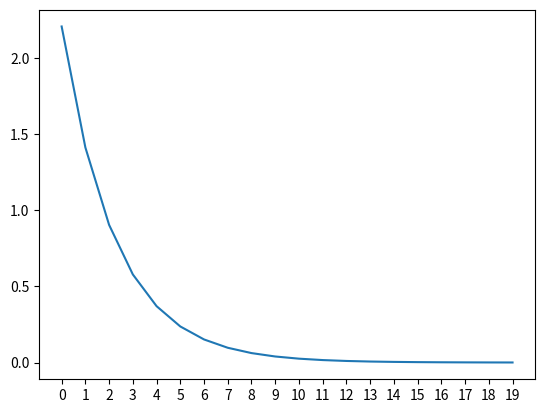

This figure's Python source:
'''
	- data sample
	- weight
	- feed forward
		- find output correspond to input at current value of weight
	- mean square error
	- training
	- learning rate
		- too big with value 1
		- too small with value 0.01
		- normal learning rate at 0.1
	- epoch
'''

import numpy as np
import matplotlib.pyplot as plt

class Neuron(object):
	def __init__(self, 
				train_data,
				learning_rate,
				epoch):
		self.input0 = train_data[0][0]
		self.output0 = train_data[0][1]
		self.learning_rate = learning_rate
		self.epoch = epoch
		self.init_weight()

	def init_weight(self):
		self.w = np.random.randn()
		print(self.w)

	def feed_forward(self):
		return self.input0*self.w

	def mean_square_error(self):
		return np.square( self.feed_forward() - self.output0)

	def gradient(self, w):
		return 2*self.input0*(w*self.input0 - self.output0)

	def train(self):
		self.errors = []
		for n in range(self.epoch):
			print('error at epoch {0}'.format(n), self.mean_square_error())
			self.errors.append(self.mean_square_error())
			self.w = self.w - self.learning_rate*self.gradient(self.w)
			print('updated weight {0}', self.w)
			print('\n')

		self.plot_train_error()

	def plot_train_error(self):		
		plt.xticks(np.arange(0, self.epoch, 1))
		plt.plot(range(self.epoch), self.errors)
		plt.show()


train_data = [(1,2)]

learning_rate = 0.01

learning_rate = 0.1

epoch = 20

n = Neuron(	train_data,
			learning_rate,
			epoch )
n.train()






		